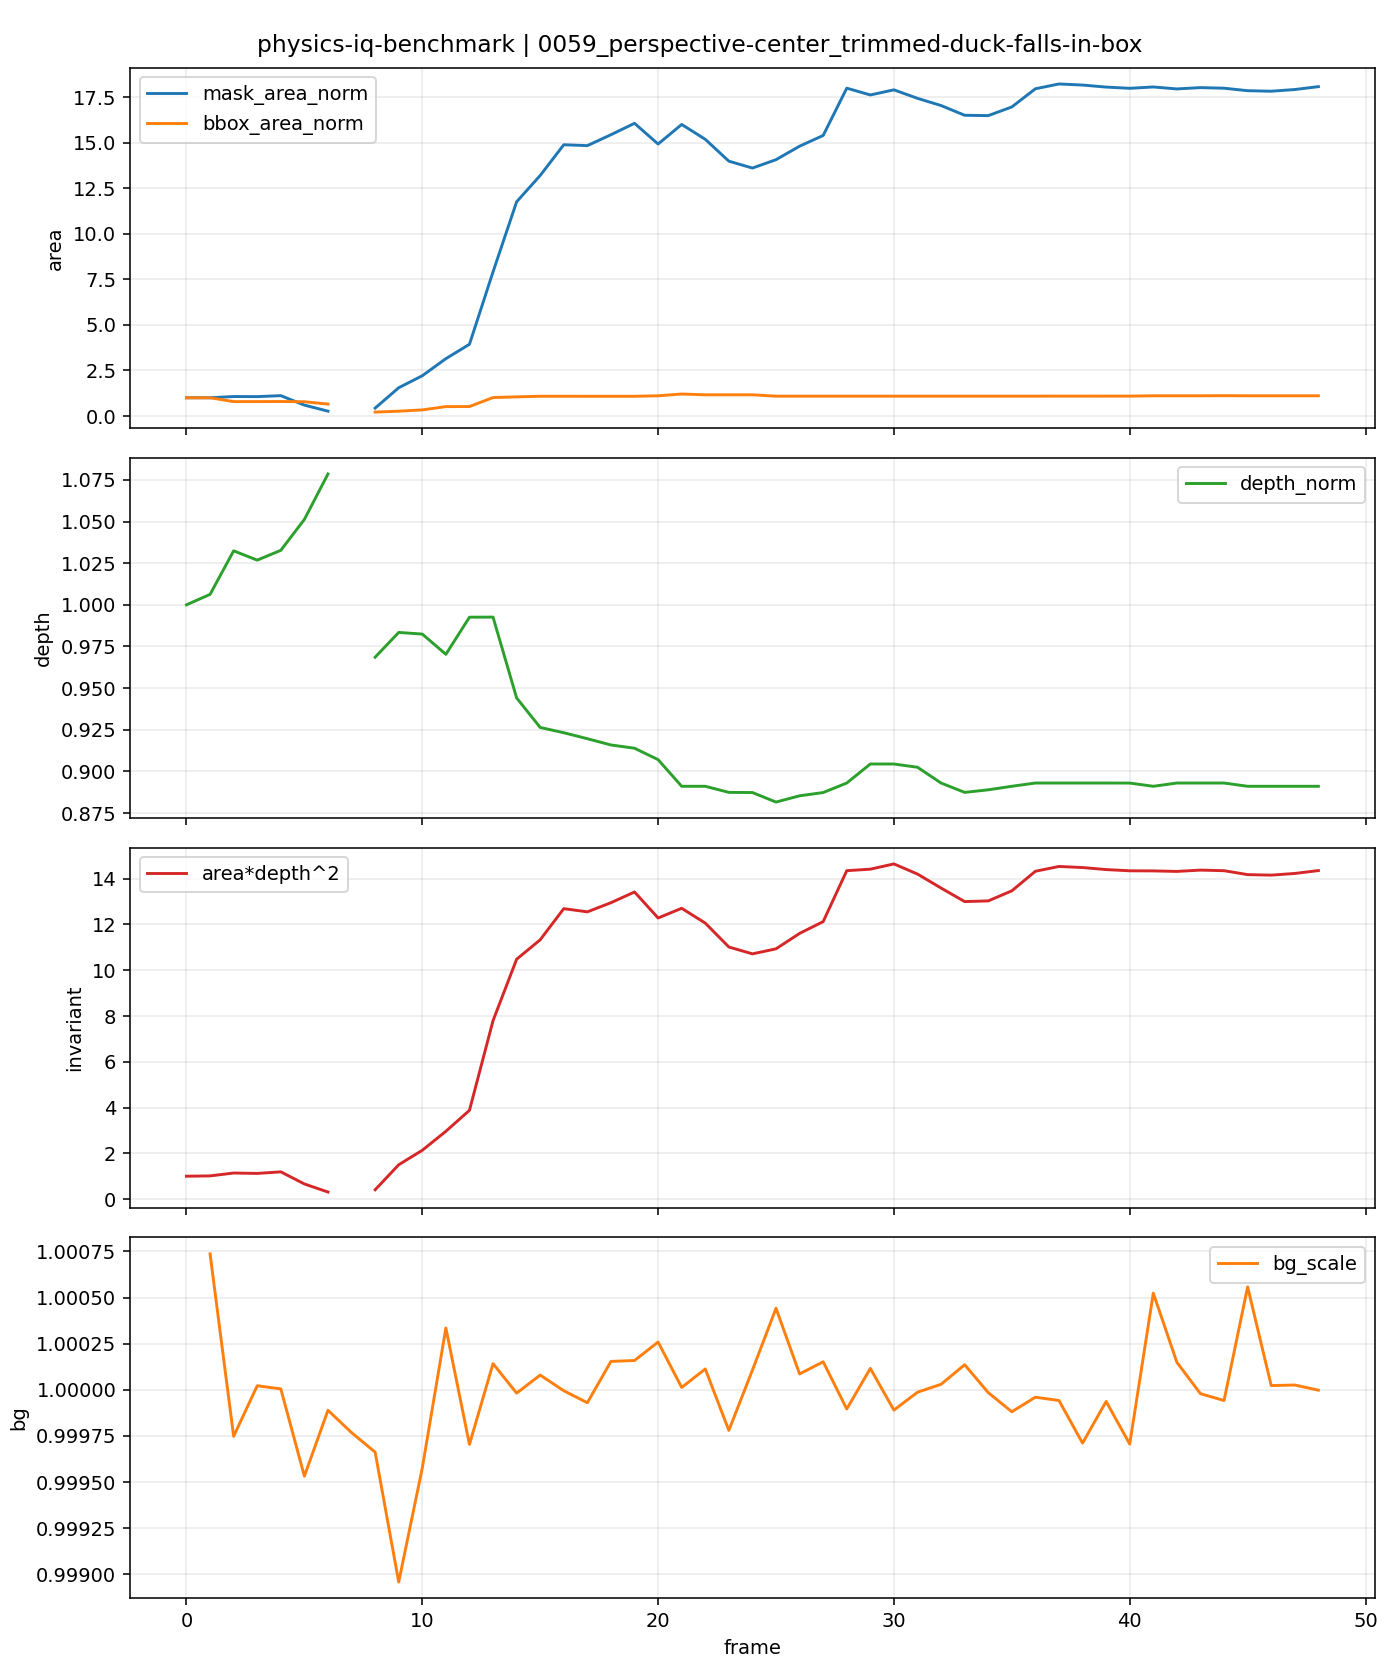

Source data for this figure (header and first rows):
t, is_context, is_future, mask_area, bbox_area, fill_ratio, depth_median, area_depth2, bg_scale, mask_area_norm, bbox_area_norm, depth_norm, area_depth2_norm
0, 1, 0, 780, 304096, 0.002565, 175.1, 23907158, , 1.0, 1.0, 1.0, 1.0
1, 1, 0, 781, 304096, 0.002568, 176.2, 24238740, 1.001, 1.001, 1.0, 1.006, 1.014
2, 1, 0, 834, 240448, 0.003469, 180.7, 27245289, 0.9997, 1.069, 0.7907, 1.032, 1.14
3, 1, 0, 830, 240448, 0.003452, 179.8, 26822424, 1, 1.064, 0.7907, 1.027, 1.122
4, 1, 0, 871, 242080, 0.003598, 180.8, 28470860, 1, 1.117, 0.7961, 1.033, 1.191
5, 1, 0, 467, 238272, 0.00196, 184, 15818657, 0.9995, 0.5987, 0.7835, 1.051, 0.6617
6, 1, 0, 207, 199104, 0.00104, 188.8, 7380560, 0.9999, 0.2654, 0.6547, 1.079, 0.3087
7, 1, 0, 0, 0, 0.0, , , 0.9998, , , , 
8, 0, 1, 338, 65268, 0.005179, 169.6, 9718330, 0.9997, 0.4333, 0.2146, 0.9685, 0.4065
9, 0, 1, 1210, 80573, 0.01502, 172.2, 35867022, 0.999, 1.551, 0.265, 0.9834, 1.5
10, 0, 1, 1724, 101689, 0.01695, 172, 51001042, 0.9996, 2.21, 0.3344, 0.9824, 2.133
11, 0, 1, 2455, 156877, 0.01565, 169.9, 70841026, 1, 3.147, 0.5159, 0.9703, 2.963
12, 0, 1, 3071, 157899, 0.01945, 173.8, 92730885, 0.9997, 3.937, 0.5192, 0.9926, 3.879
13, 0, 1, 6172, 307800, 0.02005, 173.8, 186391240, 1, 7.913, 1.012, 0.9926, 7.796
14, 0, 1, 9171, 319680, 0.02869, 165.3, 250552830, 1, 11.76, 1.051, 0.9441, 10.48
15, 0, 1, 10299, 329400, 0.03127, 162.2, 270891267, 1, 13.2, 1.083, 0.9264, 11.33
16, 0, 1, 11614, 329400, 0.03526, 161.6, 303407138, 1, 14.89, 1.083, 0.9232, 12.69
17, 0, 1, 11576, 328860, 0.0352, 161.0, 300061496, 0.9999, 14.84, 1.081, 0.9196, 12.55
18, 0, 1, 12043, 328860, 0.03662, 160.3, 309620235, 1, 15.44, 1.081, 0.9159, 12.95
19, 0, 1, 12532, 328860, 0.03811, 160.0, 320819200, 1, 16.07, 1.081, 0.9139, 13.42
20, 0, 1, 11645, 337500, 0.0345, 158.8, 293653432, 1, 14.93, 1.11, 0.9071, 12.28
21, 0, 1, 12483, 366798, 0.03403, 156.0, 303786288, 1, 16, 1.206, 0.8911, 12.71
22, 0, 1, 11847, 353814, 0.03348, 156.0, 288308592, 1, 15.19, 1.163, 0.8911, 12.06
23, 0, 1, 10911, 353814, 0.03084, 155.4, 263352496, 0.9998, 13.99, 1.163, 0.8874, 11.02
24, 0, 1, 10616, 353814, 0.03, 155.3, 256176185, 1, 13.61, 1.163, 0.8873, 10.72
25, 0, 1, 10975, 331020, 0.03315, 154.3, 261440430, 1, 14.07, 1.089, 0.8816, 10.94
26, 0, 1, 11552, 331020, 0.0349, 155.0, 277536800, 1, 14.81, 1.089, 0.8853, 11.61
27, 0, 1, 12012, 331020, 0.03629, 155.3, 289863256, 1, 15.4, 1.089, 0.8873, 12.12
28, 0, 1, 14036, 331020, 0.0424, 156.3, 343079481, 0.9999, 17.99, 1.089, 0.893, 14.35
29, 0, 1, 13746, 331020, 0.04153, 158.3, 344642289, 1, 17.62, 1.089, 0.9044, 14.42
30, 0, 1, 13965, 331020, 0.04219, 158.3, 350133098, 0.9999, 17.9, 1.089, 0.9044, 14.65
31, 0, 1, 13601, 331020, 0.04109, 158.0, 339535364, 1, 17.44, 1.089, 0.9025, 14.2
32, 0, 1, 13293, 331020, 0.04016, 156.3, 324918463, 1, 17.04, 1.089, 0.893, 13.59
33, 0, 1, 12876, 331020, 0.0389, 155.4, 310780565, 1, 16.51, 1.089, 0.8874, 13
34, 0, 1, 12861, 331020, 0.03885, 155.6, 311502402, 1, 16.49, 1.089, 0.8889, 13.03
35, 0, 1, 13232, 331020, 0.03997, 156.0, 322013952, 0.9999, 16.96, 1.089, 0.8911, 13.47
36, 0, 1, 14011, 331020, 0.04233, 156.3, 342468411, 1, 17.96, 1.089, 0.893, 14.32
37, 0, 1, 14216, 332174, 0.0428, 156.3, 347479189, 0.9999, 18.23, 1.092, 0.893, 14.53
38, 0, 1, 14170, 332174, 0.04266, 156.3, 346354820, 0.9997, 18.17, 1.092, 0.893, 14.49
39, 0, 1, 14083, 331633, 0.04247, 156.3, 344228294, 0.9999, 18.06, 1.091, 0.893, 14.4
40, 0, 1, 14031, 331633, 0.04231, 156.3, 342944079, 0.9997, 17.99, 1.091, 0.893, 14.34
41, 0, 1, 14088, 337584, 0.04173, 156.0, 342845568, 1.001, 18.06, 1.11, 0.8911, 14.34
42, 0, 1, 14004, 337584, 0.04148, 156.3, 342297311, 1, 17.95, 1.11, 0.893, 14.32
43, 0, 1, 14060, 337584, 0.04165, 156.3, 343666109, 1, 18.03, 1.11, 0.893, 14.38
44, 0, 1, 14035, 339456, 0.04135, 156.3, 343055038, 0.9999, 17.99, 1.116, 0.893, 14.35
45, 0, 1, 13928, 337584, 0.04126, 156.0, 338951808, 1.001, 17.86, 1.11, 0.8911, 14.18
46, 0, 1, 13906, 337584, 0.04119, 156.0, 338416416, 1, 17.83, 1.11, 0.8911, 14.16
47, 0, 1, 13978, 337584, 0.04141, 156.0, 340168608, 1, 17.92, 1.11, 0.8911, 14.23
48, 0, 1, 14102, 337584, 0.04177, 156.0, 343186272, 1, 18.08, 1.11, 0.8911, 14.35
